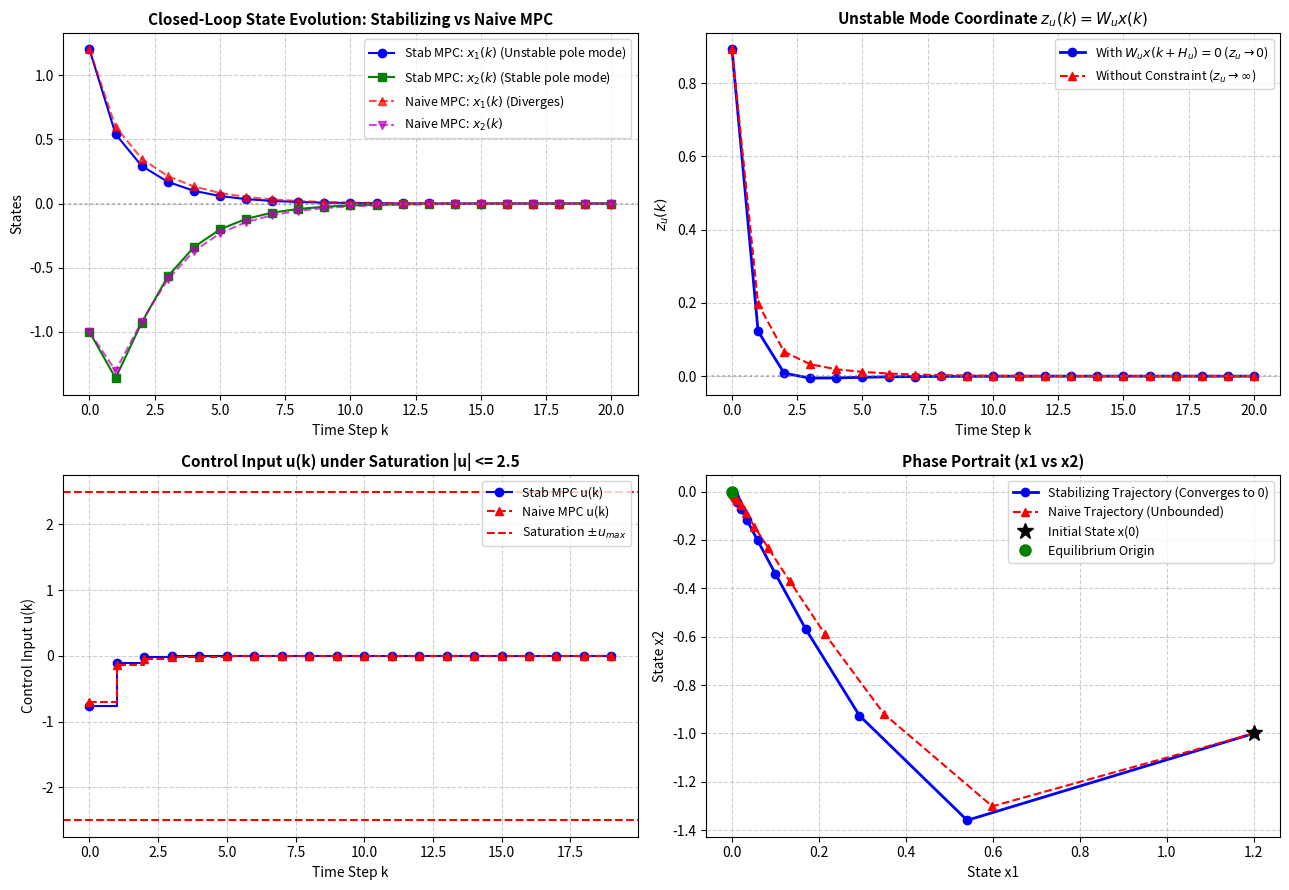

Source code (Python): (Note: this script raises an exception after producing the figure.)
"""
Chapter 6 Stability: Section 6.2.2 & Exercise 6.4
Infinite Horizon Predictive Control for Unstable Plants via Modal Decomposition
================================================================================
This script implements:
1. Modal decomposition of state matrix A:
      A = W * J * W^{-1},  J = blkdiag(J_s, J_u)
      z(k) = W^{-1} * x(k) = [z_s(k); z_u(k)]
2. Terminal equality constraint on unstable modes:
      z_u(k + H_u | k) = 0  <=>  W_u * x(k + H_u | k) = 0
3. Discrete Lyapunov equation on stable subsystem:
      J_s^T * Pi_bar * J_s - Pi_bar + Q_tilde_s = 0
   yielding the terminal weight for the stable modes.
4. Numerical simulation & comparison:
   - Stabilizing MPC with modal terminal constraint W_u * x(k+H_u) = 0
   - Unconstrained/Naively truncated MPC (fails to guarantee stability of unstable pole)
   - Phase portraits and state trajectory evolution under control saturation |u| <= u_max
"""

import numpy as np
import scipy.linalg as la
from scipy.optimize import minimize
import matplotlib
matplotlib.use('Agg')
import matplotlib.pyplot as plt

def modal_decomposition(A, C, Q):
    """
    Performs modal decomposition separating stable (|lambda| < 1)
    and unstable (|lambda| >= 1) modes.
    """
    eigvals, W = la.eig(A)
    # Sort into stable and unstable
    stable_idx = np.where(np.abs(eigvals) < 1.0)[0]
    unstable_idx = np.where(np.abs(eigvals) >= 1.0)[0]

    # Reorder columns of W
    idx_order = np.concatenate([stable_idx, unstable_idx])
    W_sorted = np.real(W[:, idx_order])
    W_inv = la.inv(W_sorted)

    n_s = len(stable_idx)
    n_u = len(unstable_idx)

    J = W_inv @ A @ W_sorted
    J_s = J[:n_s, :n_s]
    J_u = J[n_s:, n_s:]

    W_s_inv = W_inv[:n_s, :]  # maps x -> z_s
    W_u_inv = W_inv[n_s:, :]  # maps x -> z_u

    # Transform C^T Q C into modal coordinates:
    # x^T C^T Q C x = z^T (W^T C^T Q C W) z
    Q_modal = W_sorted.T @ C.T @ Q @ C @ W_sorted
    Q_s_modal = Q_modal[:n_s, :n_s]

    # Solve discrete Lyapunov equation for stable modal tail:
    # J_s^T * Pi_s * J_s - Pi_s + Q_s_modal = 0
    Pi_s = la.solve_discrete_lyapunov(J_s.T, Q_s_modal)

    # Terminal state weight on original state x:
    # z_s^T Pi_s z_s = x^T (W_s_inv^T Pi_s W_s_inv) x
    Q_bar_s = W_s_inv.T @ Pi_s @ W_s_inv

    return {
        'W': W_sorted,
        'W_inv': W_inv,
        'W_u_inv': W_u_inv,
        'W_s_inv': W_s_inv,
        'J_s': J_s,
        'J_u': J_u,
        'Pi_s': Pi_s,
        'Q_bar_s': Q_bar_s,
        'n_s': n_s,
        'n_u': n_u,
        'eigvals': eigvals[idx_order]
    }

def solve_unstable_mpc(x_curr, A, B, C, Q, R, Hu, Q_bar_s, W_u_inv, u_max, enforce_terminal_constraint=True):
    """
    Solves MPC for unstable plant:
    min sum_{i=0}^{Hu-1} [x(k+i+1)^T C^T Q C x(k+i+1) + u(k+i)^T R u(k+i)]
        + x(k+Hu)^T Q_bar_s x(k+Hu)
    subject to:
        -u_max <= u(k+i) <= u_max
        W_u_inv * x(k+Hu) = 0  (if enforce_terminal_constraint)
    """
    nx = A.shape[0]
    nu = B.shape[1]

    # Predict future states as linear function of U = [u_0; ...; u_{Hu-1}]
    # x_{i} = A^i * x_0 + sum_{j=0}^{i-1} A^{i-1-j} B u_j
    # Stack into block matrices
    Sx = np.zeros((Hu * nx, nx))
    Su = np.zeros((Hu * nx, Hu * nu))

    Ak = np.eye(nx)
    for i in range(Hu):
        Ak = Ak @ A
        Sx[i*nx:(i+1)*nx, :] = Ak
        for j in range(i + 1):
            Su[i*nx:(i+1)*nx, j*nu:(j+1)*nu] = np.linalg.matrix_power(A, i - j) @ B

    # Terminal state matrices: x_{Hu} = A^Hu * x_0 + Su_terminal * U
    A_Hu = np.linalg.matrix_power(A, Hu)
    Su_Hu = Su[(Hu-1)*nx:Hu*nx, :]

    # Quadratic cost matrices
    Q_block = la.block_diag(*[C.T @ Q @ C for _ in range(Hu - 1)], C.T @ Q @ C + Q_bar_s)
    R_block = la.block_diag(*[R for _ in range(Hu)])

    # Cost = 0.5 * U^T H U + f^T U
    H = 2.0 * (Su.T @ Q_block @ Su + R_block)
    # Regularize slightly for numerical conditioning
    H = 0.5 * (H + H.T) + 1e-8 * np.eye(Hu * nu)

    def objective(U):
        f = 2.0 * (Su.T @ Q_block @ (Sx @ x_curr))
        return 0.5 * U @ H @ U + f @ U

    def grad_obj(U):
        f = 2.0 * (Su.T @ Q_block @ (Sx @ x_curr))
        return H @ U + f

    bounds = [(-u_max, u_max) for _ in range(Hu * nu)]
    constraints = []

    if enforce_terminal_constraint:
        # Linear equality constraint: W_u_inv * (A_Hu * x_curr + Su_Hu * U) = 0
        # W_u_inv * Su_Hu * U = -W_u_inv * A_Hu * x_curr
        A_eq = W_u_inv @ Su_Hu
        b_eq = -W_u_inv @ A_Hu @ x_curr
        constraints.append({'type': 'eq', 'fun': lambda U: (A_eq @ U - b_eq).flatten(),
                            'jac': lambda U: A_eq})

    u_init = np.zeros(Hu * nu)
    res = minimize(objective, u_init, jac=grad_obj, bounds=bounds, constraints=constraints,
                   method='SLSQP', options={'ftol': 1e-8, 'maxiter': 200, 'disp': False})

    if res.success:
        return res.x[:nu]
    else:
        # Fallback to bounded least squares / unconstrained if terminal constraint infeasible
        return np.clip(u_init[:nu], -u_max, u_max)

def run_simulation():
    print("=" * 70)
    print("Chapter 6: Infinite Horizon MPC for Unstable Plant via Modal Decomposition")
    print("=" * 70)

    # -------------------------------------------------------------
    # 1. System Definition (Coupled System with 1 Unstable, 1 Stable Pole)
    # -------------------------------------------------------------
    # A has eigenvalues: lambda1 = 1.25 (unstable), lambda2 = 0.60 (stable)
    A = np.array([[1.25, 0.20],
                  [0.00, 0.60]])
    B = np.array([[1.0],
                  [1.0]])
    C = np.eye(2)
    Q = np.eye(2)
    R = np.array([[0.5]])
    Hu = 4
    u_max = 2.5

    decomp = modal_decomposition(A, C, Q)
    print("Modal Decomposition Results:")
    print(f"Eigenvalues: {decomp['eigvals']}")
    print(f"Stable subsystem J_s: {decomp['J_s']}")
    print(f"Unstable subsystem J_u: {decomp['J_u']}")
    print(f"Lyapunov Pi_s for stable modes: {decomp['Pi_s']}")
    print(f"Terminal state weight Q_bar_s:\n{decomp['Q_bar_s']}")
    print(f"Unstable mode extractor W_u_inv: {decomp['W_u_inv']}")

    # -------------------------------------------------------------
    # 2. Closed-Loop Simulation Comparison
    # -------------------------------------------------------------
    sim_steps = 20
    x0 = np.array([1.2, -1.0])

    # Trajectory 1: With unstable terminal constraint W_u * x(k+Hu) = 0 + Q_bar_s
    x_hist_stab = np.zeros((sim_steps + 1, 2))
    u_hist_stab = np.zeros(sim_steps)
    x_hist_stab[0] = x0

    # Trajectory 2: Naive short horizon MPC (no terminal constraint, terminal weight = Q)
    x_hist_naive = np.zeros((sim_steps + 1, 2))
    u_hist_naive = np.zeros(sim_steps)
    x_hist_naive[0] = x0

    for k in range(sim_steps):
        # 1. Stabilizing MPC
        u_opt_stab = solve_unstable_mpc(x_hist_stab[k], A, B, C, Q, R, Hu,
                                        decomp['Q_bar_s'], decomp['W_u_inv'], u_max,
                                        enforce_terminal_constraint=True)
        u_hist_stab[k] = u_opt_stab[0]
        x_hist_stab[k+1] = A @ x_hist_stab[k] + B.flatten() * u_hist_stab[k]

        # 2. Naive MPC (without terminal constraint, Q_bar_s = 0)
        u_opt_naive = solve_unstable_mpc(x_hist_naive[k], A, B, C, Q, R, Hu,
                                         np.zeros((2, 2)), decomp['W_u_inv'], u_max,
                                         enforce_terminal_constraint=False)
        u_hist_naive[k] = u_opt_naive[0]
        x_hist_naive[k+1] = A @ x_hist_naive[k] + B.flatten() * u_hist_naive[k]

    # Verify unstable modal coordinate z_u(k)
    zu_hist_stab = [decomp['W_u_inv'] @ x_hist_stab[k] for k in range(sim_steps + 1)]
    zu_hist_naive = [decomp['W_u_inv'] @ x_hist_naive[k] for k in range(sim_steps + 1)]

    # -------------------------------------------------------------
    # 3. Plotting Results
    # -------------------------------------------------------------
    fig, axes = plt.subplots(2, 2, figsize=(13, 9))
    time_steps = np.arange(sim_steps + 1)
    time_u = np.arange(sim_steps)

    # Plot (a): State Trajectories x1(k) and x2(k)
    ax = axes[0, 0]
    ax.plot(time_steps, x_hist_stab[:, 0], 'b-o', label=r'Stab MPC: $x_1(k)$ (Unstable pole mode)')
    ax.plot(time_steps, x_hist_stab[:, 1], 'g-s', label=r'Stab MPC: $x_2(k)$ (Stable pole mode)')
    ax.plot(time_steps, x_hist_naive[:, 0], 'r--^', alpha=0.7, label=r'Naive MPC: $x_1(k)$ (Diverges)')
    ax.plot(time_steps, x_hist_naive[:, 1], 'm--v', alpha=0.7, label=r'Naive MPC: $x_2(k)$')
    ax.axhline(0, color='gray', linestyle=':', alpha=0.6)
    ax.set_title('Closed-Loop State Evolution: Stabilizing vs Naive MPC', fontsize=11, fontweight='bold')
    ax.set_xlabel('Time Step k')
    ax.set_ylabel('States')
    ax.grid(True, linestyle='--', alpha=0.6)
    ax.legend(fontsize=9)

    # Plot (b): Unstable Mode Coordinate z_u(k) = W_u * x(k)
    ax = axes[0, 1]
    ax.plot(time_steps, [z[0] for z in zu_hist_stab], 'b-o', linewidth=2, label=r'With $W_u x(k+H_u) = 0$ ($z_u \to 0$)')
    ax.plot(time_steps, [z[0] for z in zu_hist_naive], 'r--^', linewidth=1.5, label=r'Without Constraint ($z_u \to \infty$)')
    ax.axhline(0, color='gray', linestyle=':', alpha=0.6)
    ax.set_title(r'Unstable Mode Coordinate $z_u(k) = W_u x(k)$', fontsize=11, fontweight='bold')
    ax.set_xlabel('Time Step k')
    ax.set_ylabel(r'$z_u(k)$')
    ax.grid(True, linestyle='--', alpha=0.6)
    ax.legend(fontsize=9)

    # Plot (c): Control Actions and Constraints
    ax = axes[1, 0]
    ax.step(time_u, u_hist_stab, 'b-o', where='post', label='Stab MPC u(k)')
    ax.step(time_u, u_hist_naive, 'r--^', where='post', label='Naive MPC u(k)')
    ax.axhline(u_max, color='red', linestyle='--', label=r'Saturation $\pm u_{max}$')
    ax.axhline(-u_max, color='red', linestyle='--')
    ax.set_title(f'Control Input u(k) under Saturation |u| <= {u_max}', fontsize=11, fontweight='bold')
    ax.set_xlabel('Time Step k')
    ax.set_ylabel('Control Input u(k)')
    ax.grid(True, linestyle='--', alpha=0.6)
    ax.legend(fontsize=9)

    # Plot (d): Phase Portrait (x1 vs x2)
    ax = axes[1, 1]
    ax.plot(x_hist_stab[:, 0], x_hist_stab[:, 1], 'b-o', linewidth=2, label='Stabilizing Trajectory (Converges to 0)')
    ax.plot(x_hist_naive[:, 0], x_hist_naive[:, 1], 'r--^', linewidth=1.5, label='Naive Trajectory (Unbounded)')
    ax.plot(x0[0], x0[1], 'k*', markersize=12, label='Initial State x(0)')
    ax.plot(0, 0, 'go', markersize=8, label='Equilibrium Origin')
    ax.set_title('Phase Portrait (x1 vs x2)', fontsize=11, fontweight='bold')
    ax.set_xlabel('State x1')
    ax.set_ylabel('State x2')
    ax.grid(True, linestyle='--', alpha=0.6)
    ax.legend(fontsize=9)

    plt.tight_layout()
    output_path = "/home/kuang/Desktop/mpc/ch06_stability/ch6_unstable_infinite_horizon.png"
    plt.savefig(output_path, dpi=300)
    print(f"\nPlot saved successfully to: {output_path}")

if __name__ == '__main__':
    run_simulation()
